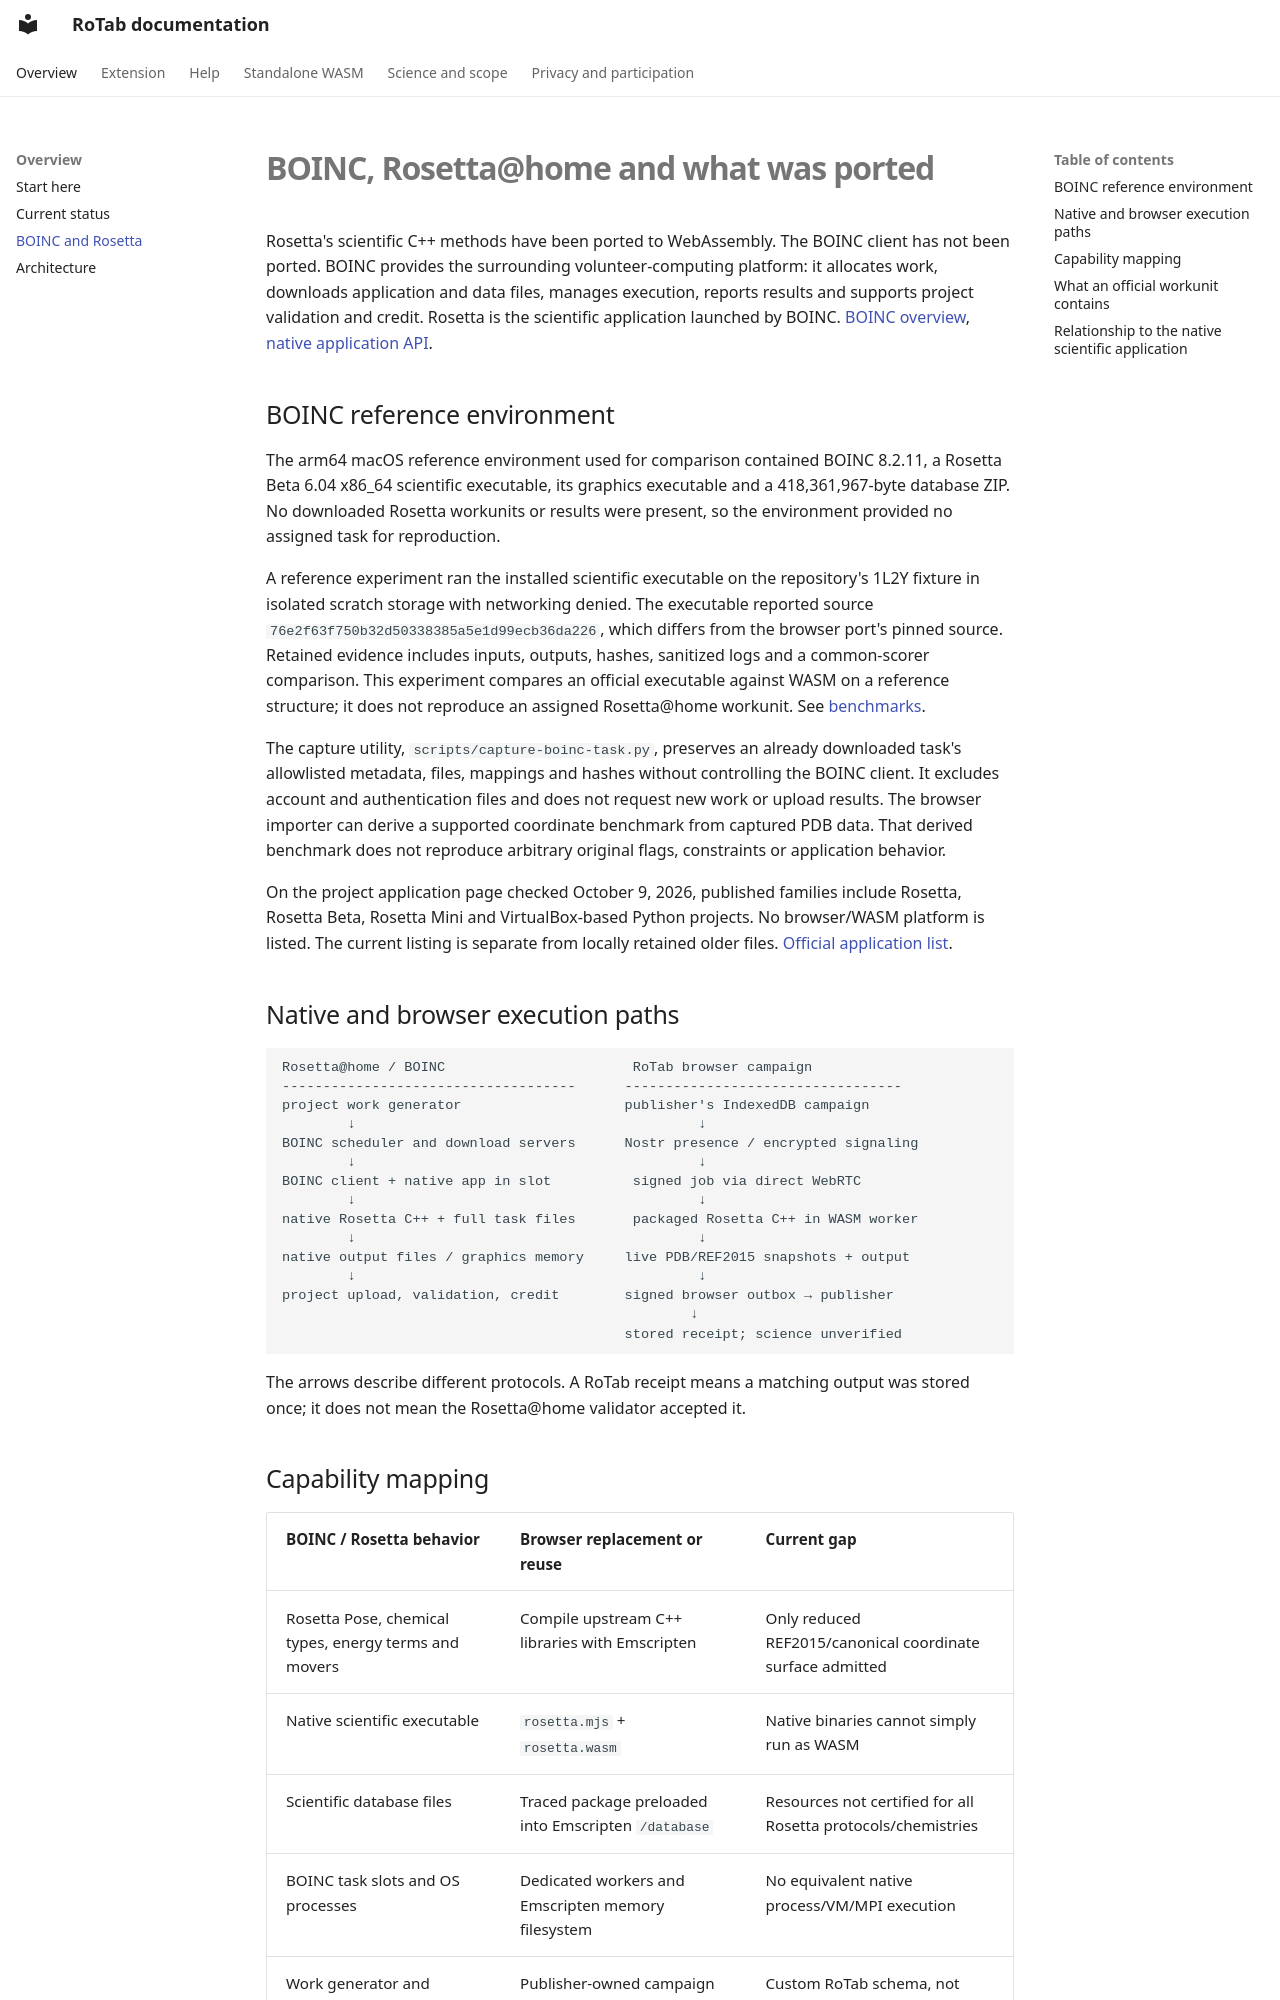

repository: salireza111/RoTab_Doc · page: boinc.html · generator: mkdocs

# BOINC, Rosetta@home and what was ported

Rosetta's scientific C++ methods have been ported to WebAssembly. The BOINC client has not been ported. BOINC provides the surrounding volunteer-computing platform: it allocates work, downloads application and data files, manages execution, reports results and supports project validation and credit. Rosetta is the scientific application launched by BOINC. [BOINC overview](https://github.com/BOINC/boinc/wiki/BOINC-overview), [native application API](https://github.com/BOINC/boinc/wiki/API-for-native-apps).

## BOINC reference environment

The arm64 macOS reference environment used for comparison contained BOINC 8.2.11, a Rosetta Beta 6.04 x86_64 scientific executable, its graphics executable and a 418,361,967-byte database ZIP. No downloaded Rosetta workunits or results were present, so the environment provided no assigned task for reproduction.

A reference experiment ran the installed scientific executable on the repository's 1L2Y fixture in isolated scratch storage with networking denied. The executable reported source `76e2f63f750b32d50338385a5e1d99ecb36da226`, which differs from the browser port's pinned source. Retained evidence includes inputs, outputs, hashes, sanitized logs and a common-scorer comparison. This experiment compares an official executable against WASM on a reference structure; it does not reproduce an assigned Rosetta@home workunit. See [benchmarks](benchmarks.md).

The capture utility, `scripts/capture-boinc-task.py`, preserves an already downloaded task's allowlisted metadata, files, mappings and hashes without controlling the BOINC client. It excludes account and authentication files and does not request new work or upload results. The browser importer can derive a supported coordinate benchmark from captured PDB data. That derived benchmark does not reproduce arbitrary original flags, constraints or application behavior.

On the project application page checked October 9, 2026, published families include Rosetta, Rosetta Beta, Rosetta Mini and VirtualBox-based Python projects. No browser/WASM platform is listed. The current listing is separate from locally retained older files. [Official application list](https://boinc.bakerlab.org/rosetta/apps.php).

## Native and browser execution paths

```text
Rosetta@home / BOINC                       RoTab browser campaign
------------------------------------      ----------------------------------
project work generator                    publisher's IndexedDB campaign
        ↓                                          ↓
BOINC scheduler and download servers      Nostr presence / encrypted signaling
        ↓                                          ↓
BOINC client + native app in slot          signed job via direct WebRTC
        ↓                                          ↓
native Rosetta C++ + full task files       packaged Rosetta C++ in WASM worker
        ↓                                          ↓
native output files / graphics memory     live PDB/REF2015 snapshots + output
        ↓                                          ↓
project upload, validation, credit        signed browser outbox → publisher
                                                  ↓
                                          stored receipt; science unverified
```

The arrows describe different protocols. A RoTab receipt means a matching output was stored once; it does not mean the Rosetta@home validator accepted it.
